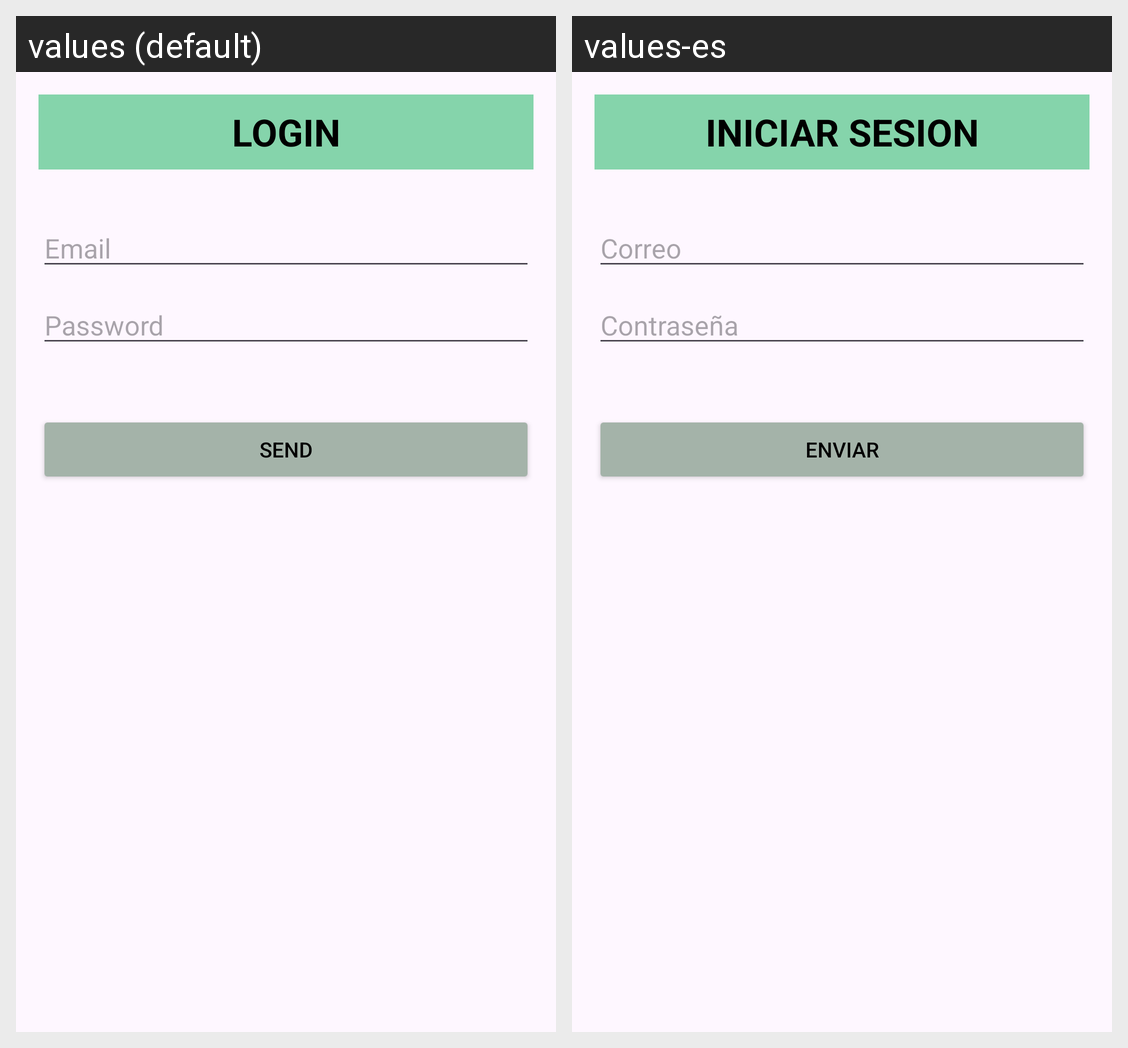

This grid shows one Android layout under two languages. Give, for every string resource on the screen, its name, the default text and each shown locale's text.
Android screen res/layout/activity_login.xml rendered under 2 locales, left to right: values (default), values-es. Device: Nexus 5 (rendered at 1080×1920; each locale shown at half size, 540×960, under a caption strip naming it); theme Theme._03_Menu_Principal.
Strings drawn on this screen, with the default value and each locale's value (text and hints the layout hard-codes, and strings that could not be matched under every locale, appear in the picture but are not listed):

iniciarSesion
  values: LOGIN
  values-es: INICIAR SESION

textEmail
  values: Email
  values-es: Correo

boton
  values: Send
  values-es: Enviar
